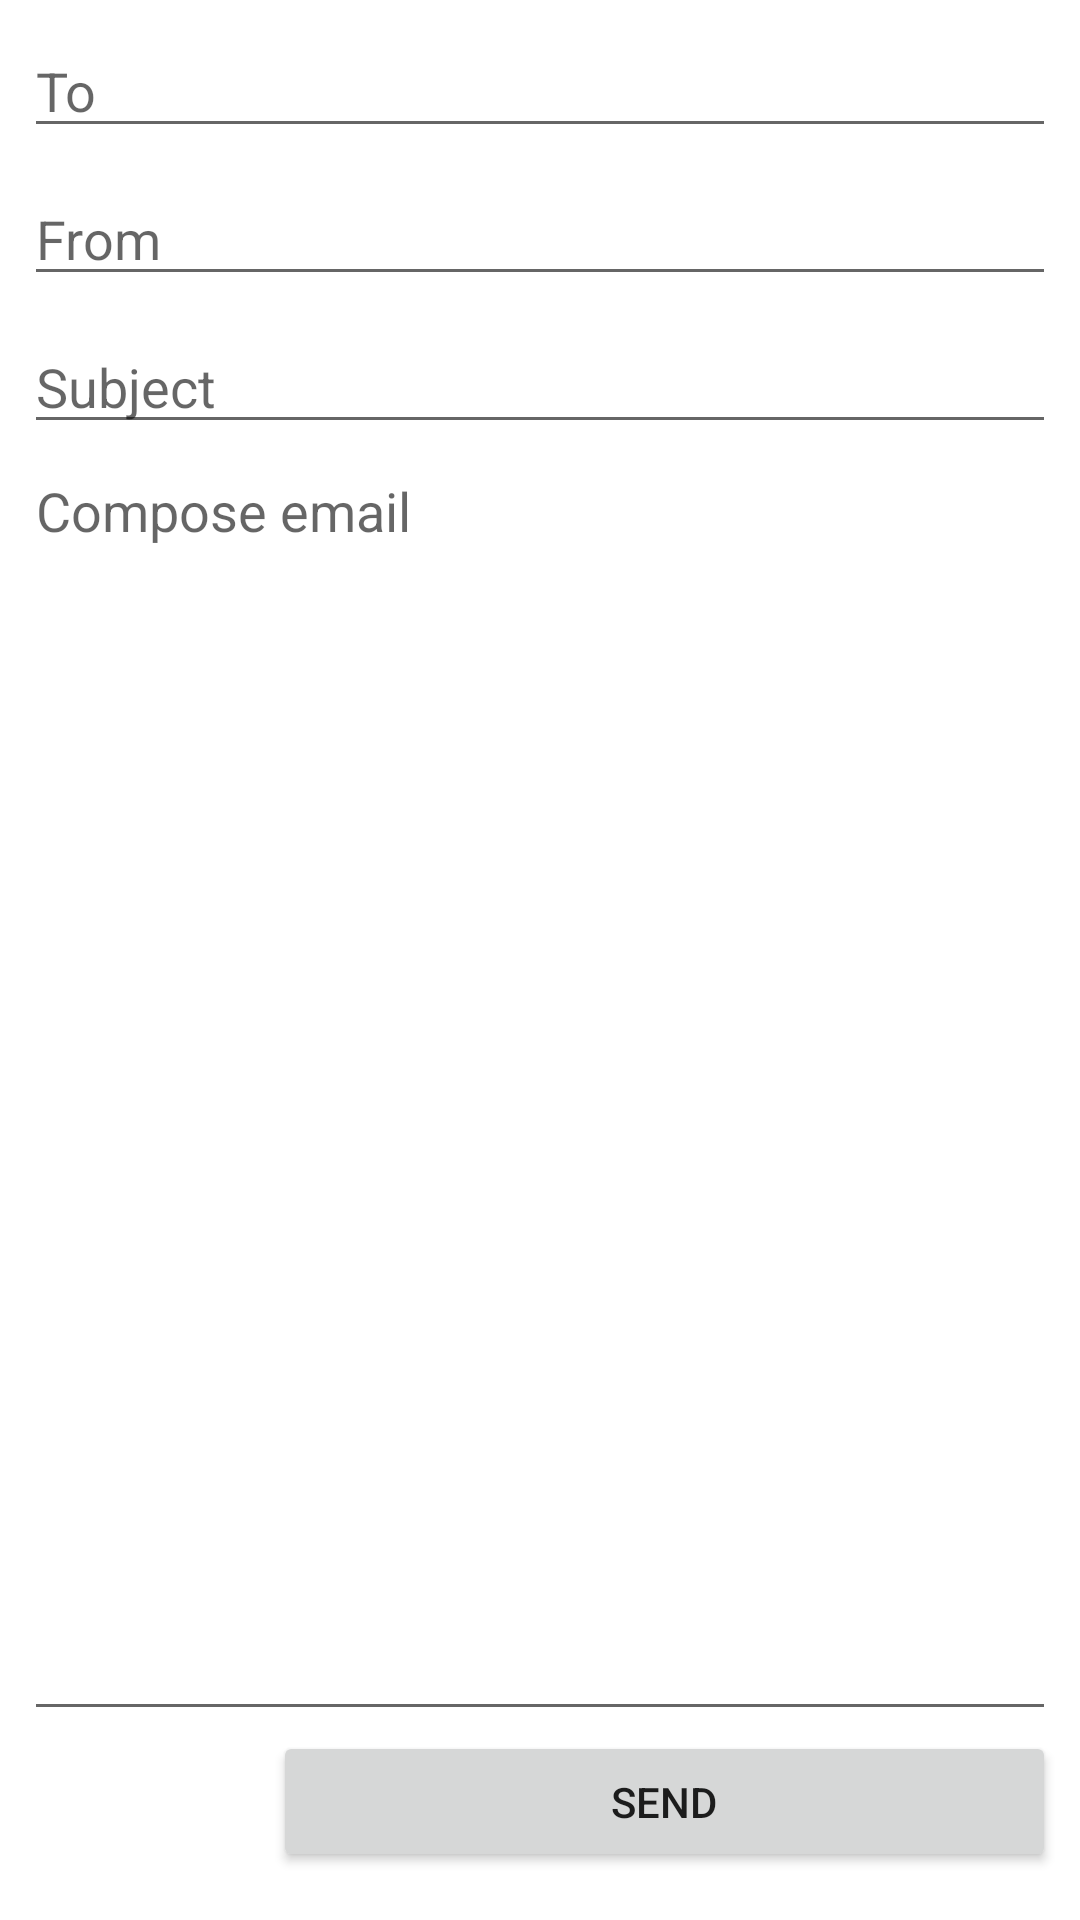

Here is an Android app screen rendered from its layout file. Give the layout XML and the strings, colors and styles it references.
<!-- AndroidManifest.xml: application theme Theme.BestEmailClient -->
<!-- res/layout/activity_compose_but_forinbox.xml -->
<?xml version="1.0" encoding="utf-8"?>
<androidx.constraintlayout.widget.ConstraintLayout xmlns:android="http://schemas.android.com/apk/res/android"
    xmlns:app="http://schemas.android.com/apk/res-auto"
    xmlns:tools="http://schemas.android.com/tools"
    android:layout_width="match_parent"
    android:layout_height="match_parent"
    tools:context=".ComposeActivity.ComposeActivity">

    <EditText
        android:id="@+id/etTo"
        android:hint="To"
        android:layout_width="0dp"
        android:layout_height="wrap_content"
        android:layout_marginStart="8dp"
        android:layout_marginTop="8dp"
        android:layout_marginEnd="8dp"
        android:ems="10"
        android:inputType="textEmailAddress"
        android:singleLine="true"
        app:layout_constraintEnd_toEndOf="parent"
        app:layout_constraintStart_toStartOf="parent"
        app:layout_constraintTop_toTopOf="parent" />

    <EditText
        android:id="@+id/etFrom"
        android:hint="From"
        android:layout_width="0dp"
        android:layout_height="wrap_content"
        android:layout_marginStart="8dp"
        android:layout_marginTop="8dp"
        android:layout_marginEnd="8dp"
        android:ems="10"
        android:inputType="textEmailAddress"
        app:layout_constraintEnd_toEndOf="parent"
        app:layout_constraintStart_toStartOf="parent"
        app:layout_constraintTop_toBottomOf="@+id/etTo" />

    <EditText
        android:id="@+id/etSubject"
        android:hint="Subject"
        android:layout_width="0dp"
        android:layout_height="wrap_content"
        android:layout_marginStart="8dp"
        android:layout_marginTop="8dp"
        android:layout_marginEnd="8dp"
        android:ems="10"
        android:inputType="textPersonName"
        app:layout_constraintEnd_toEndOf="parent"
        app:layout_constraintStart_toStartOf="parent"
        app:layout_constraintTop_toBottomOf="@+id/etFrom" />

    <EditText
        android:id="@+id/etMsg"
        android:layout_width="0dp"
        android:layout_height="0dp"
        android:layout_marginStart="8dp"
        android:layout_marginEnd="8dp"
        android:ems="10"
        android:gravity="left"
        android:hint="Compose email"
        android:inputType="textMultiLine"
        android:scrollbarAlwaysDrawVerticalTrack="true"
        android:scrollbars="vertical"
        android:singleLine="false"
        app:layout_constraintBottom_toTopOf="@+id/btnSend"
        app:layout_constraintEnd_toEndOf="parent"
        app:layout_constraintStart_toStartOf="parent"
        app:layout_constraintTop_toBottomOf="@+id/etSubject" />

    <Button
        android:id="@+id/btnSend"
        android:layout_width="261dp"
        android:layout_height="47dp"
        android:layout_marginStart="8dp"
        android:layout_marginEnd="8dp"
        android:layout_marginBottom="16dp"
        android:onClick="onClick"
        android:text="SEND"
        app:layout_constraintBottom_toBottomOf="parent"
        app:layout_constraintEnd_toEndOf="parent"
        app:layout_constraintHorizontal_bias="1.0"

         />


</androidx.constraintlayout.widget.ConstraintLayout>
<!-- resources referenced by this layout -->
<resources>
  <style name="Theme.BestEmailClient" parent="Theme.MaterialComponents.DayNight.DarkActionBar">
          
          <item name="colorPrimary">@color/purple_500</item>
          <item name="colorPrimaryVariant">@color/purple_700</item>
          <item name="colorOnPrimary">@color/white</item>
          
          <item name="colorSecondary">@color/teal_200</item>
          <item name="colorSecondaryVariant">@color/teal_700</item>
          <item name="colorOnSecondary">@color/black</item>
          
          <item name="android:statusBarColor" tools:targetApi="l">?attr/colorPrimaryVariant</item>
          
      </style>
  <!-- not gathered from this repository: default colours our renderer supplied (Android Studio template values) -->
  <color name="purple_500">#FF6200EE</color>
  <color name="purple_700">#FF3700B3</color>
  <color name="teal_200">#FF03DAC5</color>
  <color name="teal_700">#FF018786</color>
  <color name="black">#FF000000</color>
  <color name="white">#FFFFFFFF</color>
</resources>
